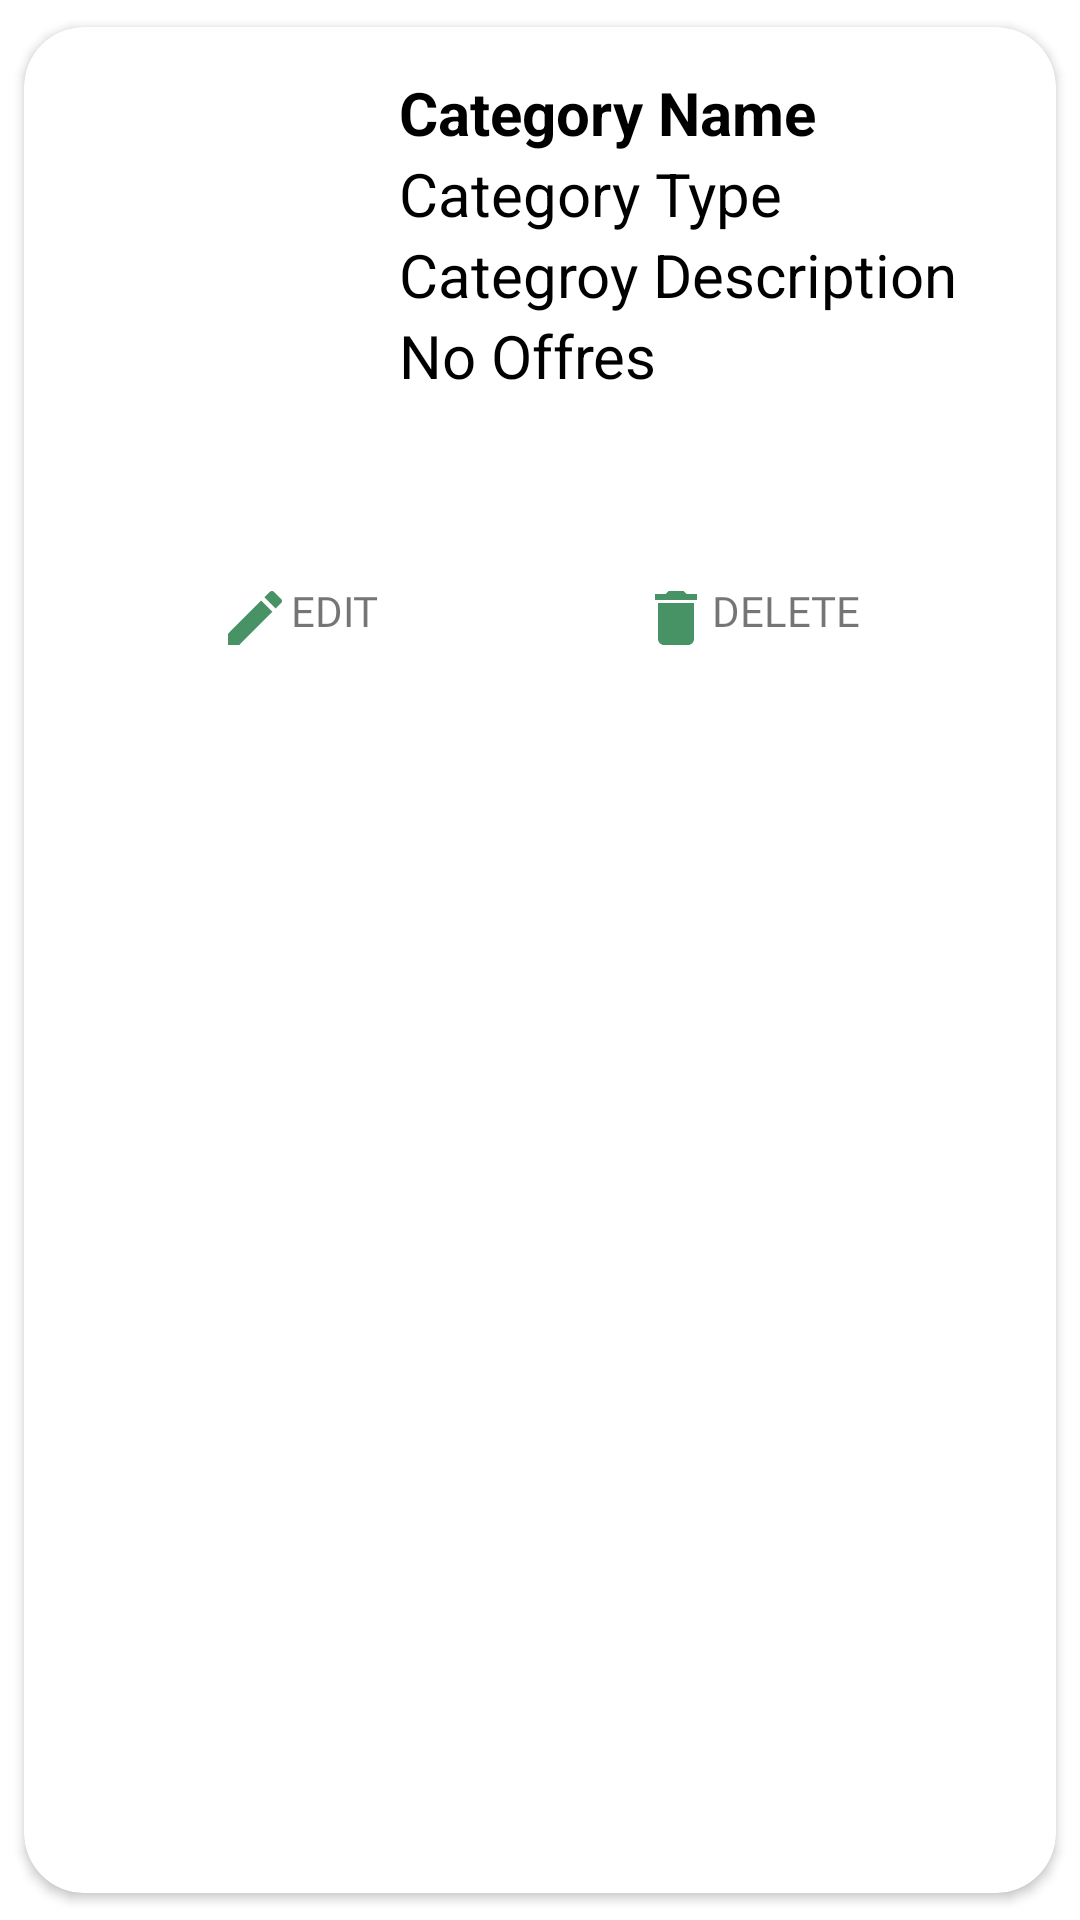

Produce the Android XML layout that renders to this screen, including the resource entries it uses.
<!-- AndroidManifest.xml: application theme Theme.MyGroceryStore -->
<!-- res/layout/admin_category_card.xml -->
<?xml version="1.0" encoding="utf-8"?>
<androidx.cardview.widget.CardView xmlns:android="http://schemas.android.com/apk/res/android"
    xmlns:app="http://schemas.android.com/apk/res-auto"
    android:layout_width="match_parent"
    android:layout_height="wrap_content"
    android:elevation="5dp"
    app:cardCornerRadius="20dp"
    app:cardUseCompatPadding="true">

    <LinearLayout
        android:layout_width="match_parent"
        android:layout_height="wrap_content"
        android:orientation="vertical"
        android:padding="15dp">


        <LinearLayout
            android:layout_width="match_parent"
            android:layout_height="wrap_content"
            android:orientation="horizontal">

            <ImageView
                android:id="@+id/category_img"
                android:layout_width="100dp"
                android:layout_height="100dp"
                android:layout_gravity="center_vertical"
                android:src="@mipmap/ic_launcher"
                app:civ_border_color="#FF000000"
                app:civ_border_width="2dp" />

            <androidx.appcompat.widget.LinearLayoutCompat
                android:layout_width="match_parent"
                android:layout_height="150dp"
                android:orientation="vertical">

                <TextView
                    android:id="@+id/category_name"
                    android:layout_width="match_parent"
                    android:layout_height="wrap_content"
                    android:layout_marginLeft="10dp"
                    android:text="Category Name"
                    android:textColor="#000"
                    android:textSize="20sp"
                    android:textStyle="bold" />

                <TextView
                    android:id="@+id/category_type"
                    android:layout_width="match_parent"
                    android:layout_height="wrap_content"
                    android:layout_marginLeft="10dp"
                    android:text="Category Type"
                    android:textColor="#000"
                    android:textSize="20sp" />

                <TextView
                    android:id="@+id/category_desc"
                    android:layout_width="match_parent"
                    android:layout_height="wrap_content"
                    android:layout_marginLeft="10dp"
                    android:singleLine="true"
                    android:text="Categroy Description"
                    android:textColor="#000"
                    android:textSize="20sp" />

                <TextView
                    android:id="@+id/category_dis"
                    android:layout_width="match_parent"
                    android:layout_height="wrap_content"
                    android:layout_marginLeft="10dp"
                    android:singleLine="true"
                    android:text="No Offres"
                    android:textColor="#000"
                    android:textSize="20sp" />
            </androidx.appcompat.widget.LinearLayoutCompat>


        </LinearLayout>

        <RelativeLayout
            android:layout_width="match_parent"
            android:layout_height="wrap_content">

            <TextView
                android:id="@+id/edit"
                android:layout_width="wrap_content"
                android:layout_height="wrap_content"
                android:layout_marginLeft="30dp"
                android:drawableStart="@drawable/ic_baseline_edit_24"
                android:fontFamily="@font/acumin_pro_bold"
                android:padding="20dp"
                android:text="EDIT" />

            <TextView
                android:id="@+id/delete"
                android:layout_width="wrap_content"
                android:layout_height="wrap_content"
                android:layout_alignParentRight="true"
                android:layout_marginRight="30dp"
                android:drawableStart="@drawable/ic_baseline_delete_24"
                android:fontFamily="@font/acumin_pro_bold"
                android:padding="20dp"
                android:text="DELETE" />
        </RelativeLayout>
    </LinearLayout>
</androidx.cardview.widget.CardView>
<!-- resources referenced by this layout -->
<resources>
  <!-- drawable ic_baseline_delete_24 (drawable) -->
  <vector android:height="24dp" android:tint="@color/dark_green"
      android:viewportHeight="24" android:viewportWidth="24"
      android:width="24dp" xmlns:android="http://schemas.android.com/apk/res/android">
      <path android:fillColor="@android:color/white" android:pathData="M6,19c0,1.1 0.9,2 2,2h8c1.1,0 2,-0.9 2,-2V7H6v12zM19,4h-3.5l-1,-1h-5l-1,1H5v2h14V4z"/>
  </vector>
  <!-- drawable ic_baseline_edit_24 (drawable) -->
  <vector android:height="24dp" android:tint="#479365"
      android:viewportHeight="24" android:viewportWidth="24"
      android:width="24dp" xmlns:android="http://schemas.android.com/apk/res/android">
      <path android:fillColor="@android:color/white" android:pathData="M3,17.25V21h3.75L17.81,9.94l-3.75,-3.75L3,17.25zM20.71,7.04c0.39,-0.39 0.39,-1.02 0,-1.41l-2.34,-2.34c-0.39,-0.39 -1.02,-0.39 -1.41,0l-1.83,1.83 3.75,3.75 1.83,-1.83z"/>
  </vector>
  <style name="Theme.MyGroceryStore" parent="Theme.MaterialComponents.Light.NoActionBar">
          
          <item name="colorPrimary">@color/purple_500</item>
          <item name="colorPrimaryVariant">@color/purple_700</item>
          <item name="colorOnPrimary">@color/white</item>
          
          <item name="colorSecondary">@color/teal_200</item>
          <item name="colorSecondaryVariant">@color/teal_700</item>
          <item name="colorOnSecondary">@color/black</item>
          
          <item name="android:statusBarColor" tools:targetApi="l">?attr/colorPrimaryVariant</item>
          
      </style>
  <color name="dark_green">#479365</color>
  <color name="purple_500">#E7FFEE</color>
  <color name="purple_700">#479365</color>
  <color name="white">#FFFFFFFF</color>
  <color name="teal_200">#FF03DAC5</color>
  <color name="teal_700">#FF018786</color>
  <color name="black">#FF000000</color>
</resources>
